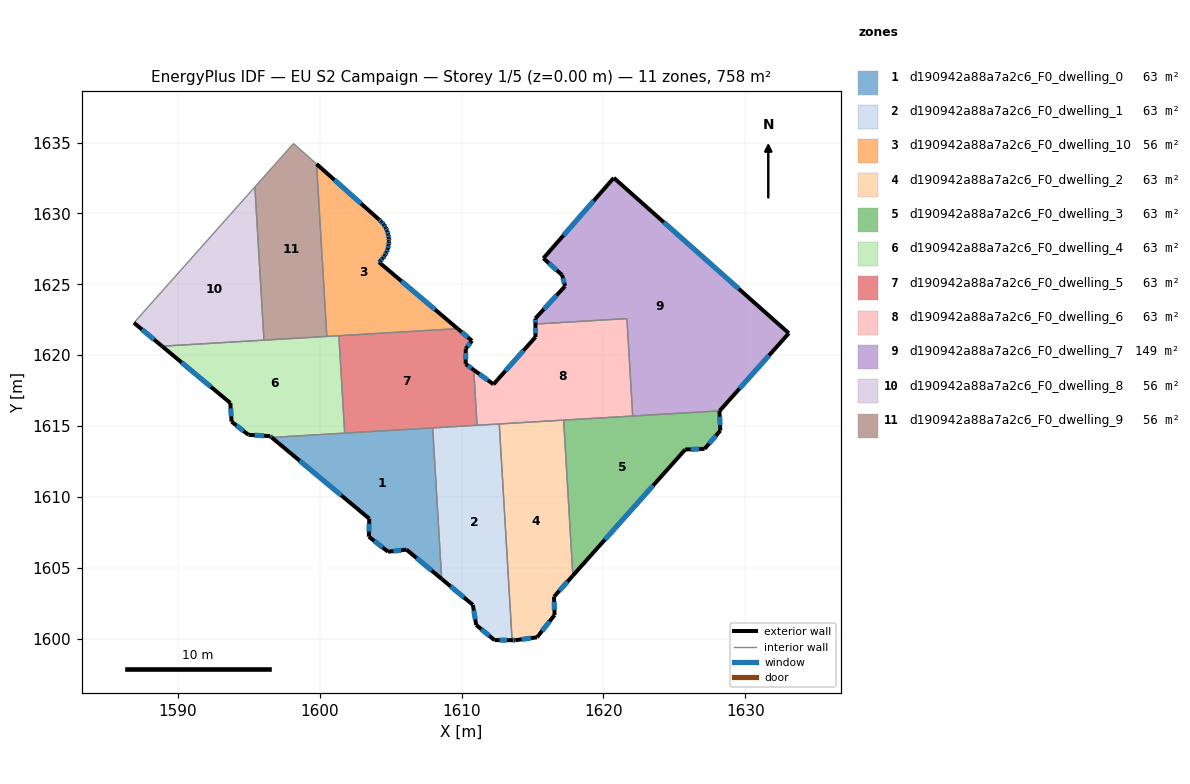
=== STOREY PLAN SPEC (per zone: floor XY polygon, exterior-wall plan segments, windows/doors) ===
zone 1: d190942a88a7a2c6_F0_dwelling_0  (63.1 m²)
  floor: (1607.96, 1614.87) (1608.59, 1604.22) (1606.11, 1606.29) (1604.81, 1606.14) (1603.46, 1607.20) (1603.48, 1608.47) (1596.60, 1614.20)
  exterior wall: (1603.48, 1608.47) – (1603.46, 1607.20)  [1.3 m]
    window: (1603.48, 1608.11) – (1603.46, 1607.56)  [0.7 m²]
  exterior wall: (1596.60, 1614.20) – (1603.48, 1608.47)  [9.0 m]
    window: (1598.57, 1612.56) – (1601.52, 1610.11)  [4.9 m²]
  exterior wall: (1606.11, 1606.29) – (1608.59, 1604.22)  [3.2 m]
    window: (1606.82, 1605.70) – (1607.88, 1604.81)  [1.8 m²]
  exterior wall: (1604.81, 1606.14) – (1606.11, 1606.29)  [1.3 m]
    window: (1605.18, 1606.18) – (1605.74, 1606.25)  [0.7 m²]
  exterior wall: (1603.46, 1607.20) – (1604.81, 1606.14)  [1.7 m]
    window: (1603.84, 1606.90) – (1604.42, 1606.44)  [0.9 m²]
  interior walls: 3
zone 2: d190942a88a7a2c6_F0_dwelling_1  (63.1 m²)
  floor: (1612.65, 1615.15) (1613.56, 1599.90) (1612.31, 1599.91) (1611.02, 1600.97) (1610.79, 1602.39) (1608.59, 1604.22) (1607.96, 1614.87)
  exterior wall: (1608.59, 1604.22) – (1610.79, 1602.39)  [2.9 m]
    window: (1609.22, 1603.70) – (1610.16, 1602.92)  [1.6 m²]
  exterior wall: (1612.31, 1599.91) – (1613.56, 1599.90)  [1.2 m]
    window: (1612.67, 1599.91) – (1613.20, 1599.90)  [0.7 m²]
  exterior wall: (1611.02, 1600.97) – (1612.31, 1599.91)  [1.7 m]
    window: (1611.39, 1600.67) – (1611.95, 1600.21)  [0.9 m²]
  exterior wall: (1610.79, 1602.39) – (1611.02, 1600.97)  [1.4 m]
    window: (1610.86, 1601.99) – (1610.96, 1601.38)  [0.8 m²]
  interior walls: 4
zone 3: d190942a88a7a2c6_F0_dwelling_10  (55.5 m²)
  floor: (1604.51, 1629.21) (1604.64, 1628.99) (1604.75, 1628.76) (1604.82, 1628.51) (1604.86, 1628.26) (1604.87, 1628.07) (1604.87, 1628.01) (1604.85, 1627.75) (1604.79, 1627.50) (1604.70, 1627.27) (1604.58, 1627.04) (1604.43, 1626.83) (1604.26, 1626.64) (1604.17, 1626.56) (1609.72, 1621.87) (1600.49, 1621.32) (1599.77, 1633.48) (1604.16, 1629.58) (1604.34, 1629.41)
  exterior wall: (1604.64, 1628.99) – (1604.51, 1629.21)  [0.3 m]
    window: (1604.60, 1629.05) – (1604.54, 1629.15)  [0.1 m²]
  exterior wall: (1604.75, 1628.76) – (1604.64, 1628.99)  [0.3 m]
    window: (1604.72, 1628.83) – (1604.67, 1628.93)  [0.1 m²]
  exterior wall: (1604.82, 1628.51) – (1604.75, 1628.76)  [0.3 m]
    window: (1604.80, 1628.58) – (1604.77, 1628.69)  [0.1 m²]
  exterior wall: (1604.86, 1628.26) – (1604.82, 1628.51)  [0.3 m]
    window: (1604.85, 1628.34) – (1604.83, 1628.44)  [0.1 m²]
  exterior wall: (1604.87, 1628.07) – (1604.86, 1628.26)  [0.2 m]
    window: (1604.87, 1628.13) – (1604.87, 1628.21)  [0.1 m²]
  exterior wall: (1604.87, 1628.01) – (1604.87, 1628.07)  [0.1 m]
  exterior wall: (1604.85, 1627.75) – (1604.87, 1628.01)  [0.3 m]
    window: (1604.86, 1627.83) – (1604.87, 1627.94)  [0.1 m²]
  exterior wall: (1604.79, 1627.50) – (1604.85, 1627.75)  [0.3 m]
    window: (1604.81, 1627.58) – (1604.83, 1627.68)  [0.1 m²]
  exterior wall: (1604.70, 1627.27) – (1604.79, 1627.50)  [0.3 m]
    window: (1604.73, 1627.33) – (1604.77, 1627.44)  [0.1 m²]
  exterior wall: (1604.58, 1627.04) – (1604.70, 1627.27)  [0.3 m]
    window: (1604.62, 1627.10) – (1604.67, 1627.20)  [0.1 m²]
  exterior wall: (1604.43, 1626.83) – (1604.58, 1627.04)  [0.3 m]
    window: (1604.48, 1626.89) – (1604.54, 1626.98)  [0.1 m²]
  exterior wall: (1604.26, 1626.64) – (1604.43, 1626.83)  [0.3 m]
    window: (1604.31, 1626.70) – (1604.38, 1626.78)  [0.1 m²]
  exterior wall: (1604.17, 1626.56) – (1604.26, 1626.64)  [0.1 m]
    window: (1604.19, 1626.59) – (1604.23, 1626.62)  [0.1 m²]
  exterior wall: (1609.72, 1621.87) – (1604.17, 1626.56)  [7.3 m]
    window: (1608.13, 1623.21) – (1605.75, 1625.22)  [4.0 m²]
  exterior wall: (1604.16, 1629.58) – (1599.77, 1633.48)  [5.9 m]
    window: (1602.90, 1630.69) – (1601.02, 1632.37)  [3.2 m²]
  exterior wall: (1604.34, 1629.41) – (1604.16, 1629.58)  [0.3 m]
    window: (1604.29, 1629.45) – (1604.21, 1629.53)  [0.1 m²]
  exterior wall: (1604.51, 1629.21) – (1604.34, 1629.41)  [0.3 m]
    window: (1604.46, 1629.27) – (1604.39, 1629.35)  [0.1 m²]
  interior walls: 3
zone 4: d190942a88a7a2c6_F0_dwelling_2  (63.1 m²)
  floor: (1617.19, 1615.42) (1617.84, 1604.46) (1616.51, 1602.96) (1616.55, 1601.68) (1615.32, 1600.10) (1613.78, 1599.90) (1613.56, 1599.90) (1612.65, 1615.15)
  exterior wall: (1613.78, 1599.90) – (1615.32, 1600.10)  [1.5 m]
    window: (1614.22, 1599.96) – (1614.88, 1600.05)  [0.9 m²]
  exterior wall: (1613.56, 1599.90) – (1613.78, 1599.90)  [0.2 m]
    window: (1613.62, 1599.90) – (1613.72, 1599.90)  [0.1 m²]
  exterior wall: (1616.51, 1602.96) – (1617.84, 1604.46)  [2.0 m]
    window: (1616.89, 1603.39) – (1617.46, 1604.03)  [1.1 m²]
  exterior wall: (1616.55, 1601.68) – (1616.51, 1602.96)  [1.3 m]
    window: (1616.54, 1602.04) – (1616.52, 1602.60)  [0.7 m²]
  exterior wall: (1615.32, 1600.10) – (1616.55, 1601.68)  [2.0 m]
    window: (1615.67, 1600.55) – (1616.20, 1601.23)  [1.1 m²]
  interior walls: 3
zone 5: d190942a88a7a2c6_F0_dwelling_3  (63.1 m²)
  floor: (1628.19, 1616.07) (1628.18, 1616.06) (1628.24, 1614.68) (1627.13, 1613.40) (1625.77, 1613.35) (1617.84, 1604.46) (1617.19, 1615.42)
  exterior wall: (1617.84, 1604.46) – (1625.77, 1613.35)  [11.9 m]
    window: (1620.11, 1607.00) – (1623.50, 1610.81)  [6.6 m²]
  exterior wall: (1628.18, 1616.06) – (1628.19, 1616.07)  [0.0 m]
  exterior wall: (1628.24, 1614.68) – (1628.18, 1616.06)  [1.4 m]
    window: (1628.22, 1615.08) – (1628.20, 1615.67)  [0.8 m²]
  exterior wall: (1627.13, 1613.40) – (1628.24, 1614.68)  [1.7 m]
    window: (1627.45, 1613.76) – (1627.92, 1614.32)  [0.9 m²]
  exterior wall: (1625.77, 1613.35) – (1627.13, 1613.40)  [1.4 m]
    window: (1626.16, 1613.36) – (1626.74, 1613.38)  [0.8 m²]
  interior walls: 3
zone 6: d190942a88a7a2c6_F0_dwelling_4  (63.1 m²)
  floor: (1601.34, 1621.38) (1601.75, 1614.50) (1596.60, 1614.20) (1596.49, 1614.29) (1594.97, 1614.38) (1593.77, 1615.31) (1593.69, 1616.63) (1588.87, 1620.63)
  exterior wall: (1593.77, 1615.31) – (1594.97, 1614.38)  [1.5 m]
    window: (1594.11, 1615.05) – (1594.62, 1614.65)  [0.8 m²]
  exterior wall: (1593.69, 1616.63) – (1593.77, 1615.31)  [1.3 m]
    window: (1593.71, 1616.25) – (1593.75, 1615.69)  [0.7 m²]
  exterior wall: (1588.87, 1620.63) – (1593.69, 1616.63)  [6.3 m]
    window: (1590.25, 1619.49) – (1592.31, 1617.77)  [3.5 m²]
  exterior wall: (1596.49, 1614.29) – (1596.60, 1614.20)  [0.1 m]
    window: (1596.53, 1614.26) – (1596.57, 1614.22)  [0.1 m²]
  exterior wall: (1594.97, 1614.38) – (1596.49, 1614.29)  [1.5 m]
    window: (1595.40, 1614.36) – (1596.06, 1614.32)  [0.8 m²]
  interior walls: 5
zone 7: d190942a88a7a2c6_F0_dwelling_5  (63.1 m²)
  floor: (1610.73, 1621.02) (1610.29, 1620.46) (1610.28, 1619.38) (1610.85, 1618.96) (1611.09, 1615.06) (1601.75, 1614.50) (1601.34, 1621.38) (1609.72, 1621.87)
  exterior wall: (1610.73, 1621.02) – (1609.72, 1621.87)  [1.3 m]
    window: (1610.44, 1621.26) – (1610.00, 1621.63)  [0.7 m²]
  exterior wall: (1610.29, 1620.46) – (1610.73, 1621.02)  [0.7 m]
    window: (1610.41, 1620.62) – (1610.60, 1620.86)  [0.4 m²]
  exterior wall: (1610.28, 1619.38) – (1610.29, 1620.46)  [1.1 m]
    window: (1610.28, 1619.69) – (1610.29, 1620.15)  [0.6 m²]
  exterior wall: (1610.85, 1618.96) – (1610.28, 1619.38)  [0.7 m]
    window: (1610.69, 1619.08) – (1610.45, 1619.26)  [0.4 m²]
  interior walls: 5
zone 8: d190942a88a7a2c6_F0_dwelling_6  (63.1 m²)
  floor: (1621.66, 1622.58) (1622.06, 1615.71) (1611.09, 1615.06) (1610.85, 1618.96) (1612.24, 1617.95) (1615.21, 1621.28) (1615.20, 1622.20)
  exterior wall: (1612.24, 1617.95) – (1610.85, 1618.96)  [1.7 m]
    window: (1611.85, 1618.24) – (1611.25, 1618.67)  [0.9 m²]
  exterior wall: (1615.21, 1621.28) – (1612.24, 1617.95)  [4.5 m]
    window: (1614.36, 1620.33) – (1613.09, 1618.90)  [2.5 m²]
  exterior wall: (1615.20, 1622.20) – (1615.21, 1621.28)  [0.9 m]
    window: (1615.20, 1621.94) – (1615.21, 1621.55)  [0.5 m²]
  interior walls: 6
zone 9: d190942a88a7a2c6_F0_dwelling_7  (149.1 m²)
  floor: (1633.07, 1621.55) (1628.19, 1616.07) (1622.06, 1615.71) (1621.66, 1622.58) (1615.20, 1622.20) (1615.20, 1622.59) (1617.29, 1624.87) (1617.09, 1625.65) (1615.76, 1626.83) (1620.73, 1632.51)
  exterior wall: (1615.20, 1622.59) – (1615.20, 1622.20)  [0.4 m]
    window: (1615.20, 1622.48) – (1615.20, 1622.31)  [0.2 m²]
  exterior wall: (1617.29, 1624.87) – (1615.20, 1622.59)  [3.1 m]
    window: (1616.69, 1624.22) – (1615.80, 1623.24)  [1.7 m²]
  exterior wall: (1617.09, 1625.65) – (1617.29, 1624.87)  [0.8 m]
    window: (1617.15, 1625.43) – (1617.23, 1625.09)  [0.4 m²]
  exterior wall: (1615.76, 1626.83) – (1617.09, 1625.65)  [1.8 m]
    window: (1616.14, 1626.50) – (1616.71, 1625.99)  [1.0 m²]
  exterior wall: (1620.73, 1632.51) – (1615.76, 1626.83)  [7.5 m]
    window: (1619.31, 1630.89) – (1617.18, 1628.45)  [4.2 m²]
  exterior wall: (1633.07, 1621.55) – (1620.73, 1632.51)  [16.5 m]
    window: (1629.55, 1624.68) – (1624.26, 1629.38)  [9.1 m²]
  exterior wall: (1628.19, 1616.07) – (1633.07, 1621.55)  [7.3 m]
    window: (1629.59, 1617.64) – (1631.68, 1619.98)  [4.0 m²]
  interior walls: 3
zone 10: d190942a88a7a2c6_F0_dwelling_8  (55.5 m²)
  floor: (1595.42, 1631.87) (1596.06, 1621.06) (1588.87, 1620.63) (1586.89, 1622.28)
  exterior wall: (1586.89, 1622.28) – (1588.87, 1620.63)  [2.6 m]
    window: (1587.45, 1621.81) – (1588.30, 1621.11)  [1.4 m²]
  interior walls: 3
zone 11: d190942a88a7a2c6_F0_dwelling_9  (55.5 m²)
  floor: (1599.77, 1633.48) (1600.49, 1621.32) (1596.06, 1621.06) (1595.42, 1631.87) (1598.14, 1634.93)
  interior walls: 5

=== DERIVED (storey summary) ===
Building: EU S2 Campaign
Storey: 1 of 5  (floor level z = 0.00 m)
Storey gross floor area: 757.6 m²
Zones on this storey: 11
  - d190942a88a7a2c6_F0_dwelling_0: floor 63.1 m²; exterior wall 16.5 m (49.4 m²); 5 window(s) 9.1 m²; WWR 18.4%
  - d190942a88a7a2c6_F0_dwelling_1: floor 63.1 m²; exterior wall 7.2 m (21.7 m²); 4 window(s) 4.0 m²; WWR 18.4%
  - d190942a88a7a2c6_F0_dwelling_10: floor 55.5 m²; exterior wall 16.6 m (49.8 m²); 16 window(s) 9.1 m²; WWR 18.3%
  - d190942a88a7a2c6_F0_dwelling_2: floor 63.1 m²; exterior wall 7.1 m (21.2 m²); 5 window(s) 3.9 m²; WWR 18.4%
  - d190942a88a7a2c6_F0_dwelling_3: floor 63.1 m²; exterior wall 16.4 m (49.1 m²); 4 window(s) 9.0 m²; WWR 18.3%
  - d190942a88a7a2c6_F0_dwelling_4: floor 63.1 m²; exterior wall 10.8 m (32.3 m²); 5 window(s) 5.9 m²; WWR 18.4%
  - d190942a88a7a2c6_F0_dwelling_5: floor 63.1 m²; exterior wall 3.8 m (11.5 m²); 4 window(s) 2.1 m²; WWR 18.4%
  - d190942a88a7a2c6_F0_dwelling_6: floor 63.1 m²; exterior wall 7.1 m (21.3 m²); 3 window(s) 3.9 m²; WWR 18.4%
  - d190942a88a7a2c6_F0_dwelling_7: floor 149.1 m²; exterior wall 37.4 m (112.3 m²); 7 window(s) 20.6 m²; WWR 18.4%
  - d190942a88a7a2c6_F0_dwelling_8: floor 55.5 m²; exterior wall 2.6 m (7.7 m²); 1 window(s) 1.4 m²; WWR 18.4%
  - d190942a88a7a2c6_F0_dwelling_9: floor 55.5 m²
Zone adjacency (shared interzone walls):
  - d190942a88a7a2c6_F0_dwelling_0 ↔ d190942a88a7a2c6_F0_dwelling_1
  - d190942a88a7a2c6_F0_dwelling_0 ↔ d190942a88a7a2c6_F0_dwelling_4
  - d190942a88a7a2c6_F0_dwelling_0 ↔ d190942a88a7a2c6_F0_dwelling_5
  - d190942a88a7a2c6_F0_dwelling_1 ↔ d190942a88a7a2c6_F0_dwelling_2
  - d190942a88a7a2c6_F0_dwelling_1 ↔ d190942a88a7a2c6_F0_dwelling_5
  - d190942a88a7a2c6_F0_dwelling_1 ↔ d190942a88a7a2c6_F0_dwelling_6
  - d190942a88a7a2c6_F0_dwelling_10 ↔ d190942a88a7a2c6_F0_dwelling_4
  - d190942a88a7a2c6_F0_dwelling_10 ↔ d190942a88a7a2c6_F0_dwelling_5
  - d190942a88a7a2c6_F0_dwelling_10 ↔ d190942a88a7a2c6_F0_dwelling_9
  - d190942a88a7a2c6_F0_dwelling_2 ↔ d190942a88a7a2c6_F0_dwelling_3
  - d190942a88a7a2c6_F0_dwelling_2 ↔ d190942a88a7a2c6_F0_dwelling_6
  - d190942a88a7a2c6_F0_dwelling_3 ↔ d190942a88a7a2c6_F0_dwelling_6
  - d190942a88a7a2c6_F0_dwelling_3 ↔ d190942a88a7a2c6_F0_dwelling_7
  - d190942a88a7a2c6_F0_dwelling_4 ↔ d190942a88a7a2c6_F0_dwelling_5
  - d190942a88a7a2c6_F0_dwelling_4 ↔ d190942a88a7a2c6_F0_dwelling_8
  - d190942a88a7a2c6_F0_dwelling_4 ↔ d190942a88a7a2c6_F0_dwelling_9
  - d190942a88a7a2c6_F0_dwelling_5 ↔ d190942a88a7a2c6_F0_dwelling_6
  - d190942a88a7a2c6_F0_dwelling_6 ↔ d190942a88a7a2c6_F0_dwelling_7
  - d190942a88a7a2c6_F0_dwelling_8 ↔ d190942a88a7a2c6_F0_dwelling_9